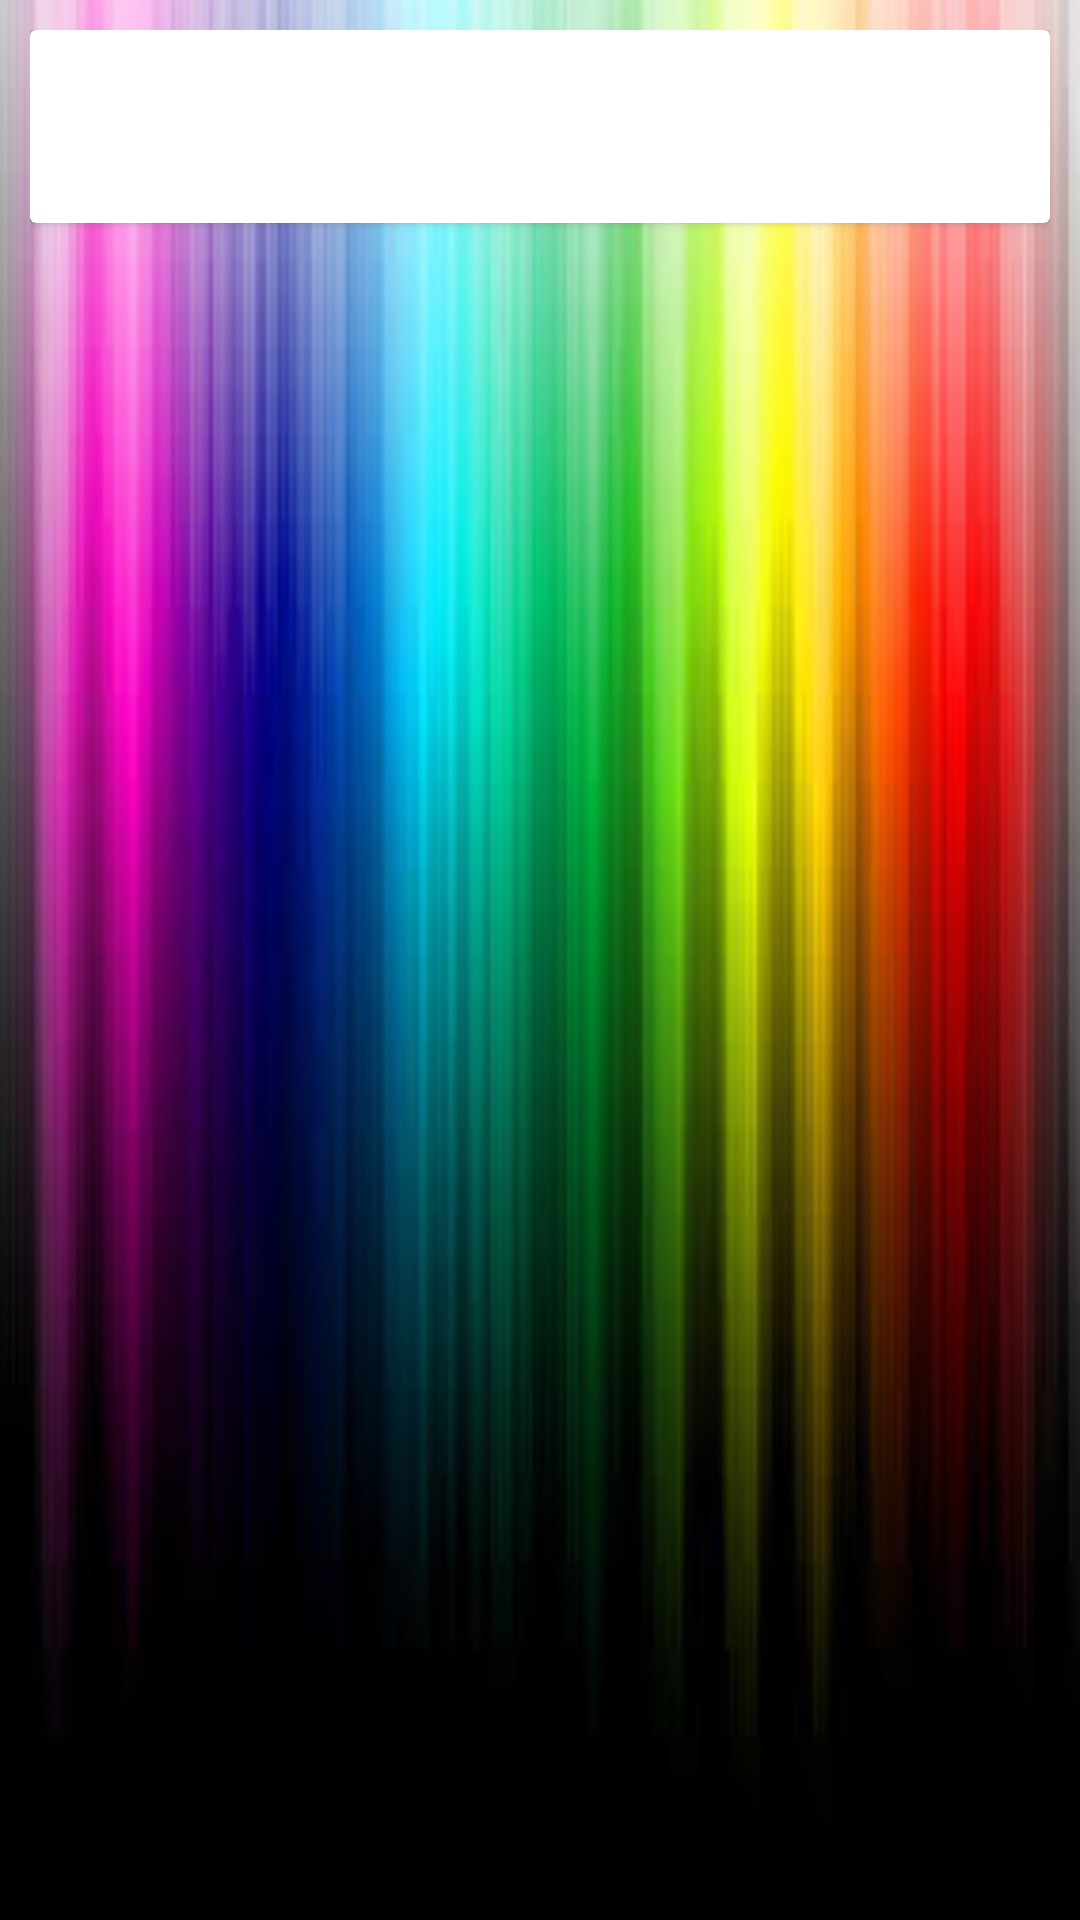

This screen was rendered from an Android layout file. Write that file and the resources it references.
<!-- AndroidManifest.xml: application theme AppTheme -->
<!-- res/layout/fragment_messaging_tab.xml -->
<?xml version="1.0" encoding="utf-8"?>
<FrameLayout xmlns:android="http://schemas.android.com/apk/res/android"
    xmlns:app="http://schemas.android.com/apk/res-auto"
    android:layout_width="match_parent"
    android:layout_height="match_parent"
    android:background="@drawable/img2"
    android:padding="10dp">

    <ScrollView
        android:layout_width="match_parent"
        android:layout_height="match_parent">

        <LinearLayout
            android:layout_width="match_parent"
            android:layout_height="match_parent"
            android:orientation="vertical">

            <androidx.cardview.widget.CardView
                android:layout_width="match_parent"
                android:layout_height="wrap_content"
                android:layout_marginBottom="20dp">

                <androidx.constraintlayout.widget.ConstraintLayout
                    android:layout_width="match_parent"
                    android:layout_height="wrap_content"
                    android:padding="20dp">

                    <TextView
                        android:id="@+id/tv_lbl_ecidLabel"
                        android:layout_width="match_parent"
                        android:layout_height="wrap_content"
                        android:text=""
                        android:textIsSelectable="true"
                        android:textSize="18sp"
                        android:textStyle="bold"
                        app:layout_constraintEnd_toEndOf="parent"
                        app:layout_constraintStart_toStartOf="parent"
                        app:layout_constraintTop_toTopOf="parent" />

                </androidx.constraintlayout.widget.ConstraintLayout>
            </androidx.cardview.widget.CardView>

        </LinearLayout>
    </ScrollView>
</FrameLayout>
<!-- resources referenced by this layout -->
<resources>
  <!-- drawable img2: jpeg bitmap (drawable, 7168 bytes) -->
  <style name="AppTheme" parent="Theme.AppCompat.Light.NoActionBar">
          
          <item name="colorPrimary">@color/colorPrimary</item>
          <item name="colorPrimaryDark">@color/colorPrimaryDark</item>
          <item name="colorAccent">@color/colorAccent</item>
          <item name="android:buttonStyle">@style/Button</item>
      </style>
  <color name="colorPrimary">#008577</color>
  <color name="colorPrimaryDark">#00574B</color>
  <color name="colorAccent">#D81B60</color>
  <style name="Button" parent="Widget.AppCompat.Button">
          <item name="android:textAllCaps">false</item>
      </style>
</resources>
